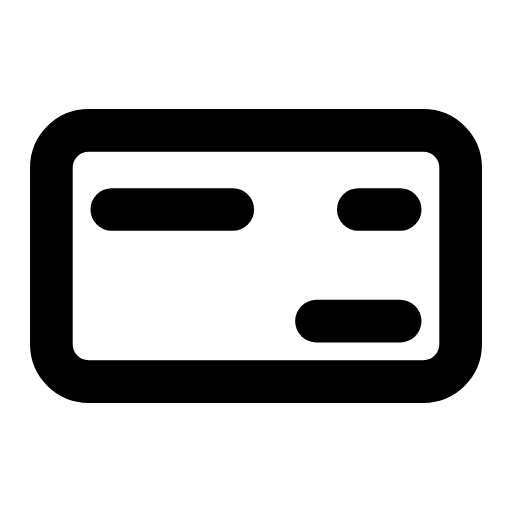
t = 0.00 s
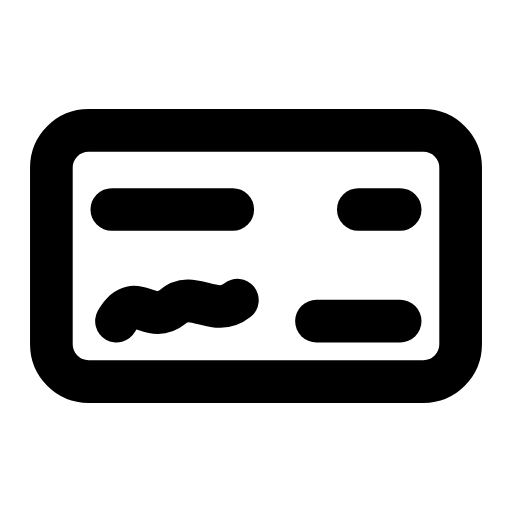
t = 0.36 s
t = 0.71 s: frame unchanged from t = 0.36 s, image omitted
t = 1.04 s: frame unchanged from t = 0.36 s, image omitted
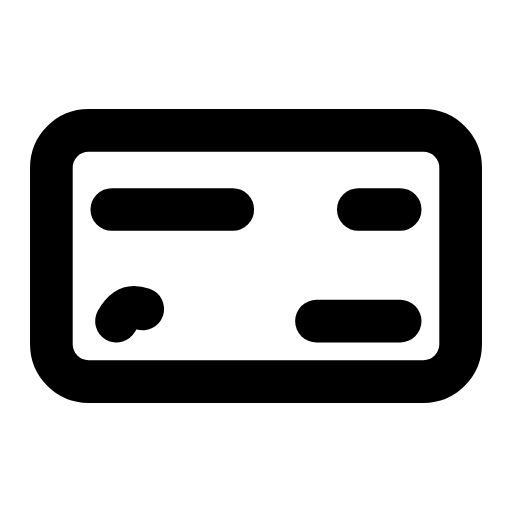
t = 1.32 s
t = 1.68 s: frame unchanged from t = 0.00 s, image omitted

The animated SVG that drew these frames (rendered in a browser with its animation timeline set to each time). Animation: 1 SMIL element (animate=1); one cycle of 2.00 s, repeats indefinitely.

<svg xmlns="http://www.w3.org/2000/svg" width="24" height="24" viewBox="0 0 24 24" fill="none"><g transform="translate(-1.08 -1.08) scale(1.09)"><rect stroke="currentColor" stroke-width="1.835" stroke-linecap="round" stroke-linejoin="round" fill="none" x="3.2" y="6.6" width="17.6" height="10.8" rx="1.6"></rect><line stroke="currentColor" stroke-width="1.835" stroke-linecap="round" stroke-linejoin="round" fill="none" x1="5.8" y1="10" x2="11" y2="10"></line><line stroke="currentColor" stroke-width="1.835" stroke-linecap="round" stroke-linejoin="round" fill="none" x1="16.4" y1="10" x2="18.2" y2="10"></line><path stroke="currentColor" stroke-width="1.835" stroke-linecap="round" stroke-linejoin="round" fill="none" d="M6 14.8C6.8 13.4 7.4 15 8.4 14.2C9.3 13.4 10.2 14.7 11.2 13.9" stroke-dasharray="8"><animate attributeName="stroke-dashoffset" values="8;8;0;0;8;8;8" keyTimes="0;0.09;0.27;0.6;0.84;0.9;1" dur="2s" repeatCount="indefinite" calcMode="spline" keySplines="0.16 1 0.3 1;0.16 1 0.3 1;0.16 1 0.3 1;0.16 1 0.3 1;0.16 1 0.3 1;0.16 1 0.3 1"/></path><line stroke="currentColor" stroke-width="1.835" stroke-linecap="round" stroke-linejoin="round" fill="none" x1="14.6" y1="14.8" x2="18.2" y2="14.8"></line></g></svg>
